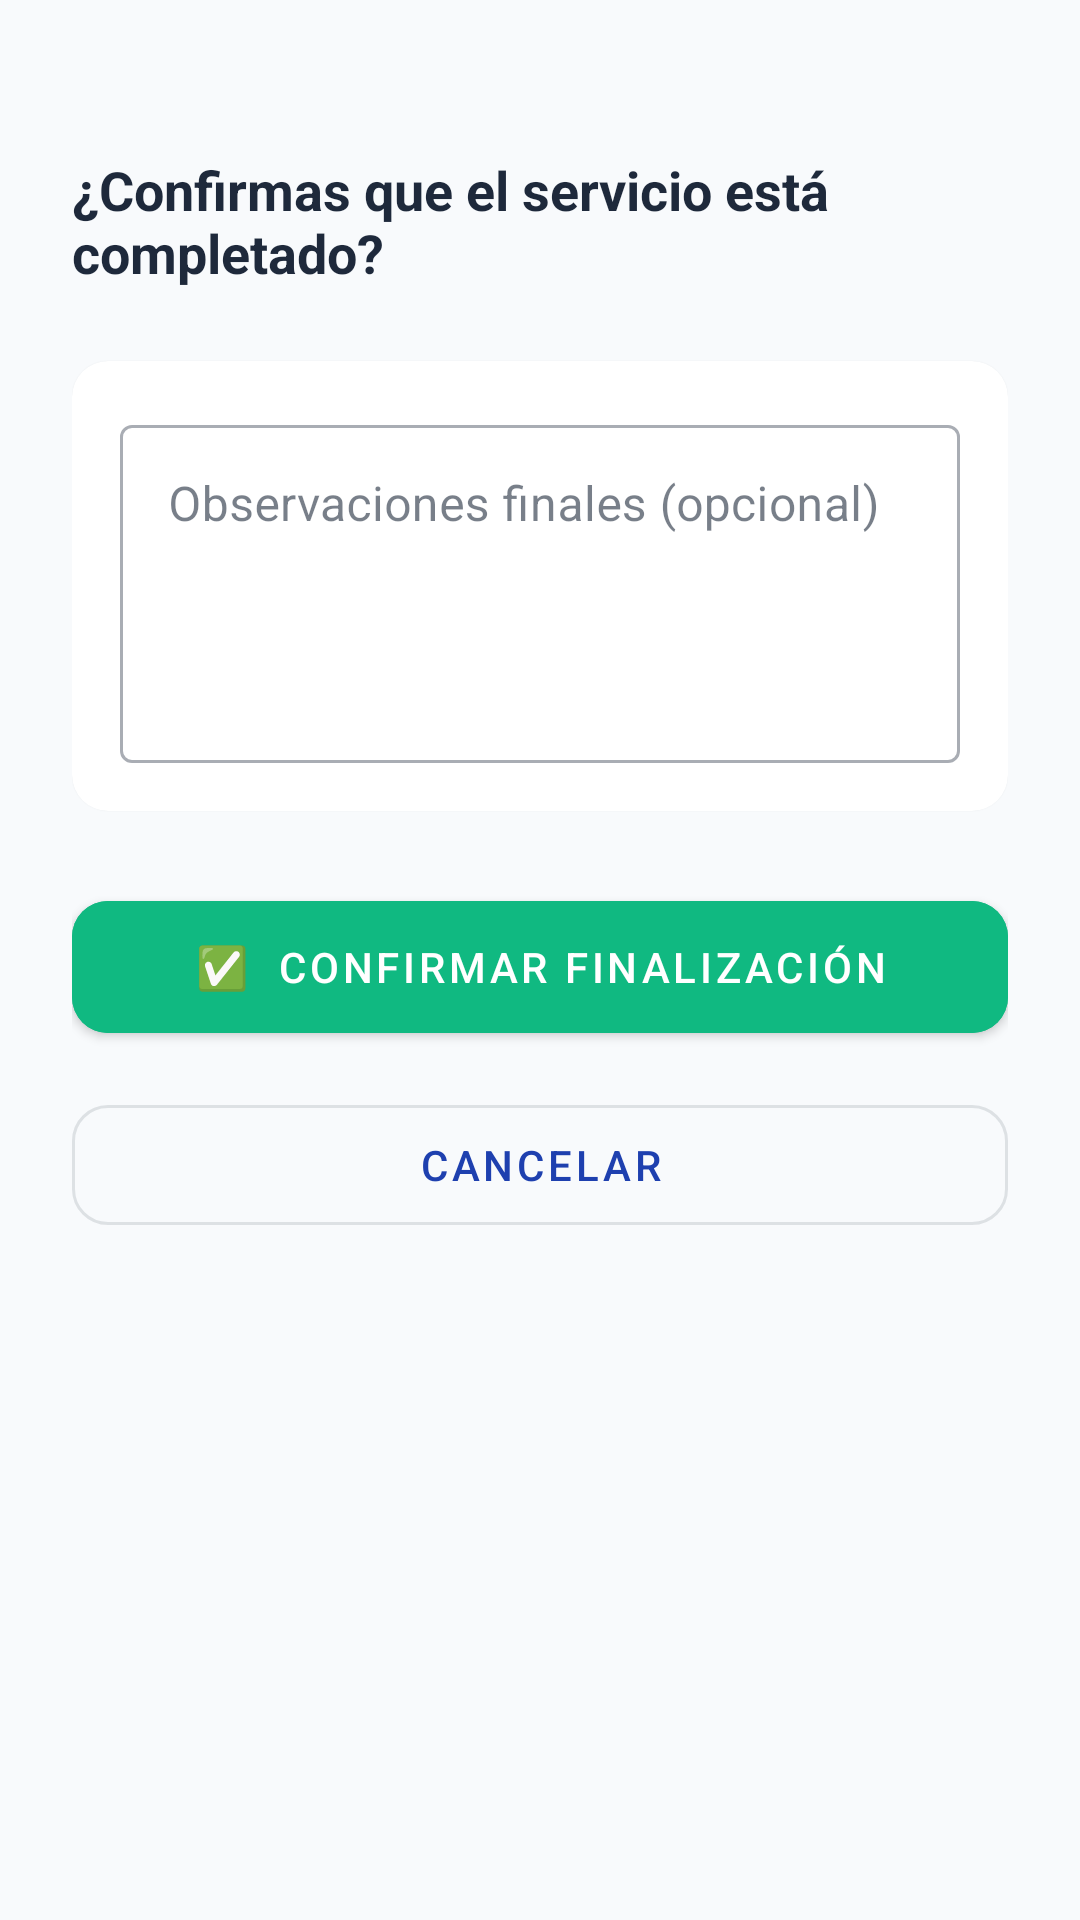

Write the Android layout XML for this screen, with the resource values it uses.
<!-- AndroidManifest.xml: application theme Theme.TechApp -->
<!-- res/layout/fragment_finalizar.xml -->
<?xml version="1.0" encoding="utf-8"?>
<ScrollView
    xmlns:android="http://schemas.android.com/apk/res/android"
    xmlns:app="http://schemas.android.com/apk/res-auto"
    android:layout_width="match_parent"
    android:layout_height="match_parent"
    android:background="@color/bg_primary">

    <LinearLayout
        android:layout_width="match_parent"
        android:layout_height="wrap_content"
        android:orientation="vertical"
        android:padding="24dp"
        android:gravity="center">

        
        <com.airbnb.lottie.LottieAnimationView
            android:id="@+id/lottieCheck"
            android:layout_width="160dp"
            android:layout_height="160dp"
            android:visibility="gone"
            app:lottie_rawRes="@raw/anim_check"
            app:lottie_autoPlay="false"
            app:lottie_loop="false"
            android:layout_marginBottom="16dp" />

        <TextView
            android:id="@+id/tvOrdenIdFin"
            android:layout_width="match_parent"
            android:layout_height="wrap_content"
            android:textColor="@color/text_secondary"
            android:textSize="14sp"
            android:layout_marginBottom="8dp" />

        <TextView
            android:id="@+id/tvEstadoFin"
            android:layout_width="match_parent"
            android:layout_height="wrap_content"
            android:text="¿Confirmas que el servicio está completado?"
            android:textColor="@color/text_primary"
            android:textSize="18sp"
            android:textStyle="bold"
            android:layout_marginBottom="24dp" />

        <com.google.android.material.card.MaterialCardView
            android:layout_width="match_parent"
            android:layout_height="wrap_content"
            app:cardCornerRadius="12dp"
            app:cardBackgroundColor="@color/surface"
            android:layout_marginBottom="24dp">

            <LinearLayout
                android:layout_width="match_parent"
                android:layout_height="wrap_content"
                android:orientation="vertical"
                android:padding="16dp">

                <com.google.android.material.textfield.TextInputLayout
                    style="@style/Widget.MaterialComponents.TextInputLayout.OutlinedBox"
                    android:layout_width="match_parent"
                    android:layout_height="wrap_content"
                    android:hint="Observaciones finales (opcional)">

                    <com.google.android.material.textfield.TextInputEditText
                        android:id="@+id/etObservacionesFin"
                        android:layout_width="match_parent"
                        android:layout_height="wrap_content"
                        android:inputType="textMultiLine"
                        android:minLines="4"
                        android:gravity="top" />
                </com.google.android.material.textfield.TextInputLayout>
            </LinearLayout>
        </com.google.android.material.card.MaterialCardView>

        <ProgressBar
            android:id="@+id/progressFin"
            android:layout_width="wrap_content"
            android:layout_height="wrap_content"
            android:visibility="gone"
            android:layout_marginBottom="16dp" />

        <com.google.android.material.button.MaterialButton
            android:id="@+id/btnConfirmarFinalizar"
            android:layout_width="match_parent"
            android:layout_height="56dp"
            android:text="✅  Confirmar Finalización"
            android:backgroundTint="@color/btn_finalizar"
            app:cornerRadius="12dp"
            android:layout_marginBottom="12dp" />

        <com.google.android.material.button.MaterialButton
            android:id="@+id/btnCancelarFin"
            style="@style/Widget.MaterialComponents.Button.OutlinedButton"
            android:layout_width="match_parent"
            android:layout_height="52dp"
            android:text="Cancelar"
            app:cornerRadius="12dp" />

    </LinearLayout>
</ScrollView>
<!-- resources referenced by this layout -->
<resources>
  <color name="bg_primary">#F8FAFC</color>
  <color name="btn_finalizar">#10B981</color>
  <color name="surface">#FFFFFF</color>
  <color name="text_primary">#1E293B</color>
  <color name="text_secondary">#64748B</color>
  <style name="Theme.TechApp" parent="Theme.MaterialComponents.DayNight.NoActionBar">
          
          <item name="colorPrimary">@color/accent</item>
          <item name="colorPrimaryVariant">@color/accent_dark</item>
          <item name="colorOnPrimary">@color/white</item>
  
          
          <item name="colorSecondary">@color/btn_refacciones</item>
          <item name="colorSecondaryVariant">@color/btn_refacciones</item>
          <item name="colorOnSecondary">@color/white</item>
  
          
          <item name="android:colorBackground">@color/bg_primary</item>
          <item name="colorSurface">@color/surface</item>
          <item name="colorOnBackground">@color/text_primary</item>
          <item name="colorOnSurface">@color/text_primary</item>
  
          
          <item name="android:statusBarColor">@color/surface</item>
          <item name="android:windowLightStatusBar">false</item>
  
          
          <item name="colorControlNormal">@color/text_hint</item>
          <item name="colorControlActivated">@color/accent</item>
      </style>
  <color name="accent">#1E40AF</color>
  <color name="accent_dark">#1E3A8A</color>
  <color name="white">#FFFFFFFF</color>
  <color name="btn_refacciones">#8B5CF6</color>
  <color name="text_hint">#94A3B8</color>
</resources>
